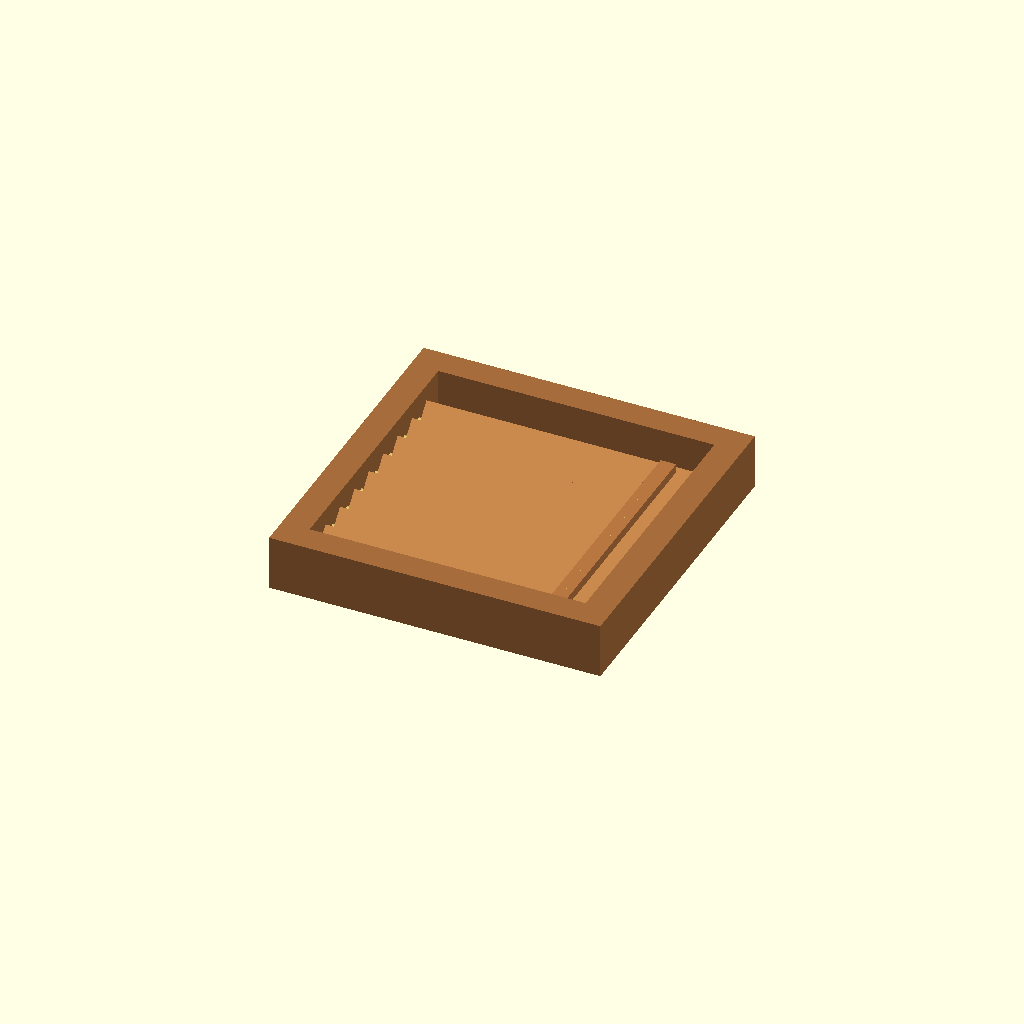
Cell 1 — every parameter at its default value.
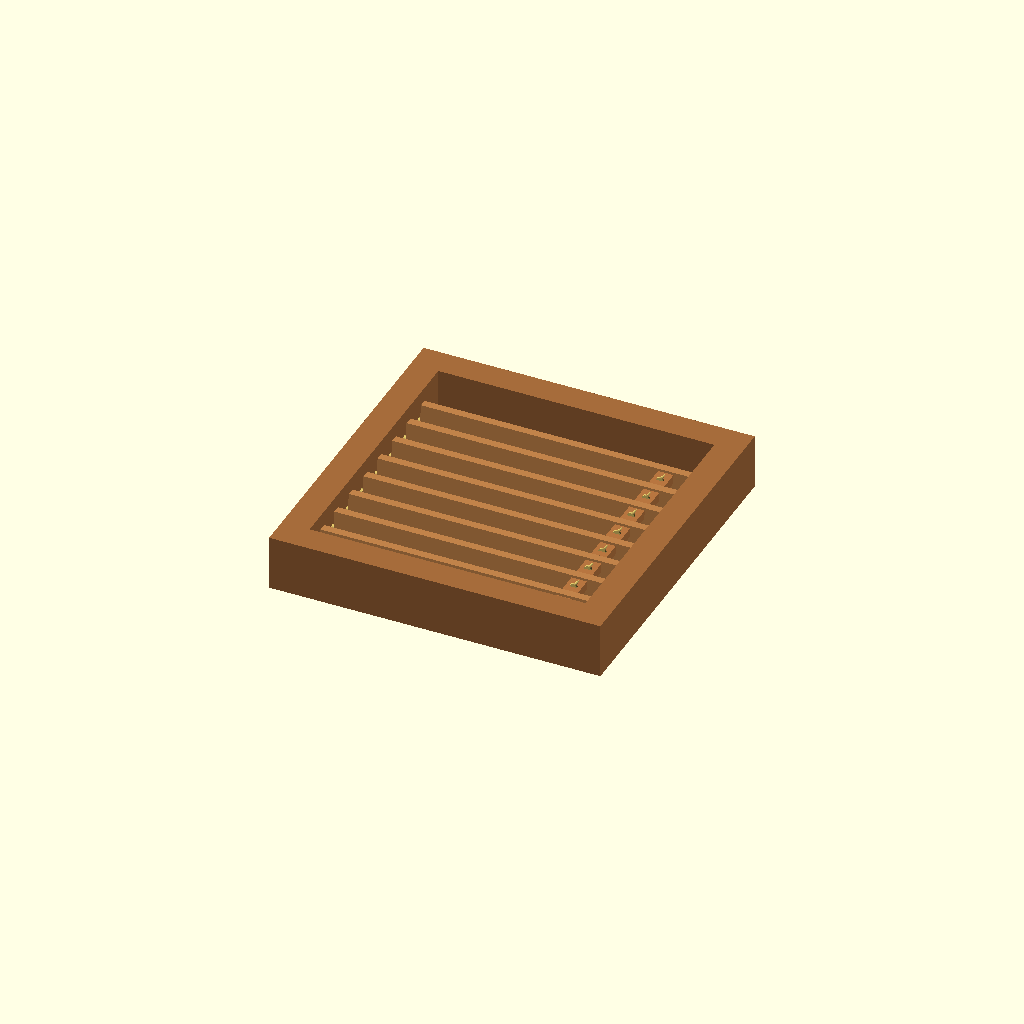
Cell 2: tilt_factor = 1 (everything else at default).
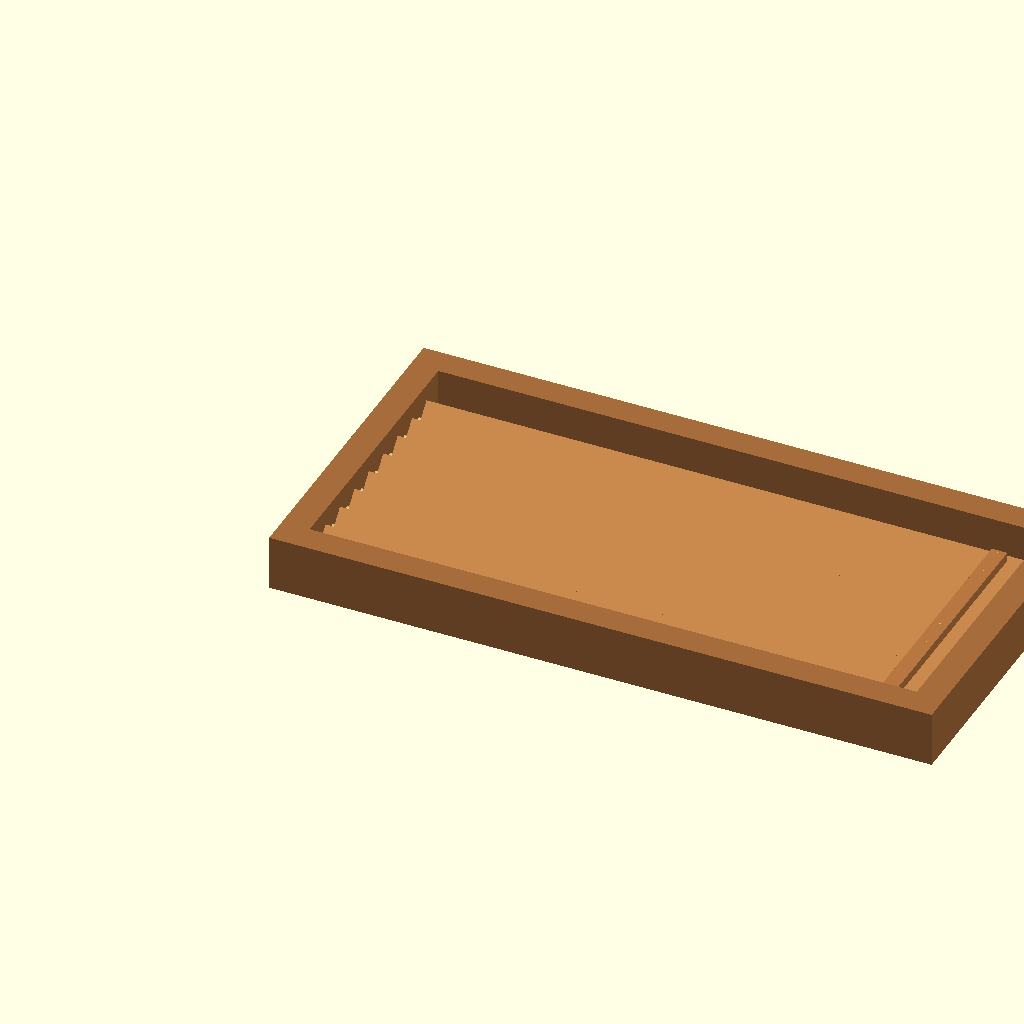
Cell 3: the same model with outer_w = 600.
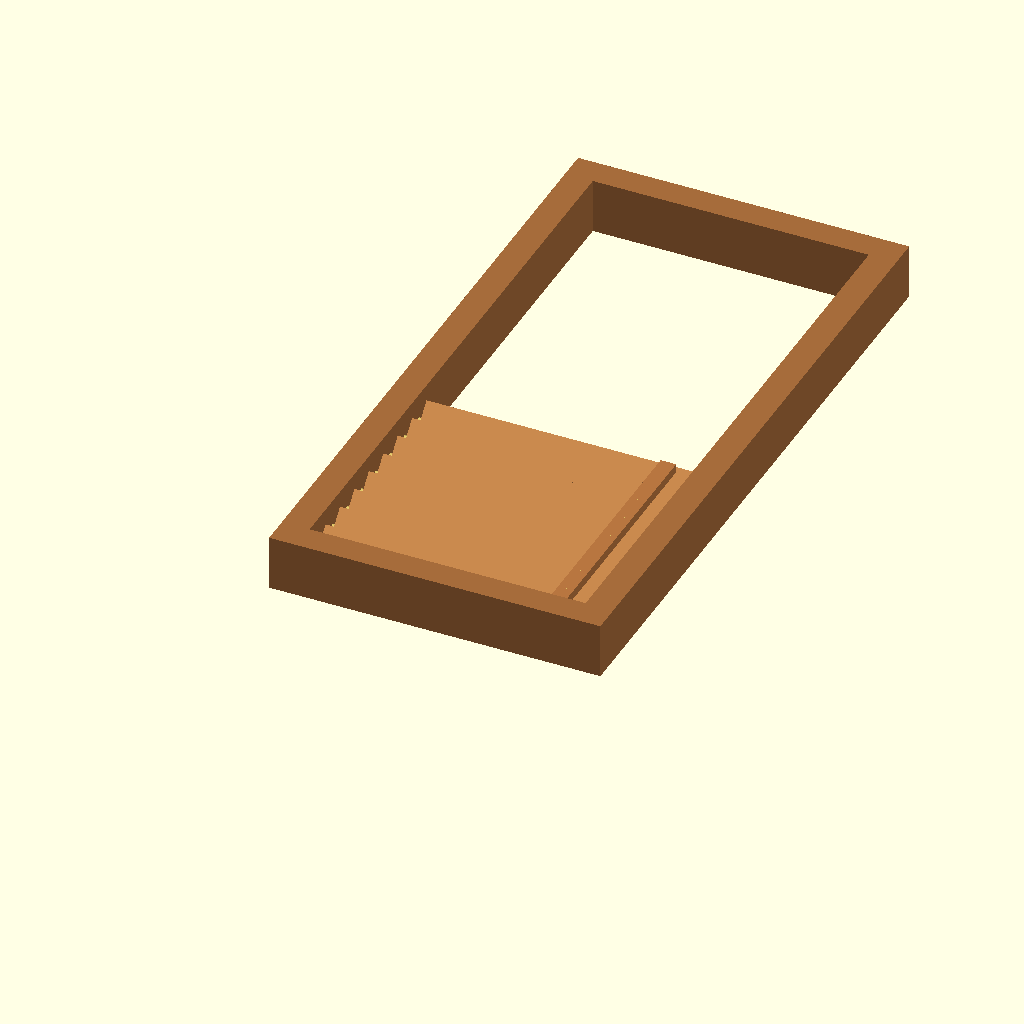
Cell 4: the same model with outer_h = 600.
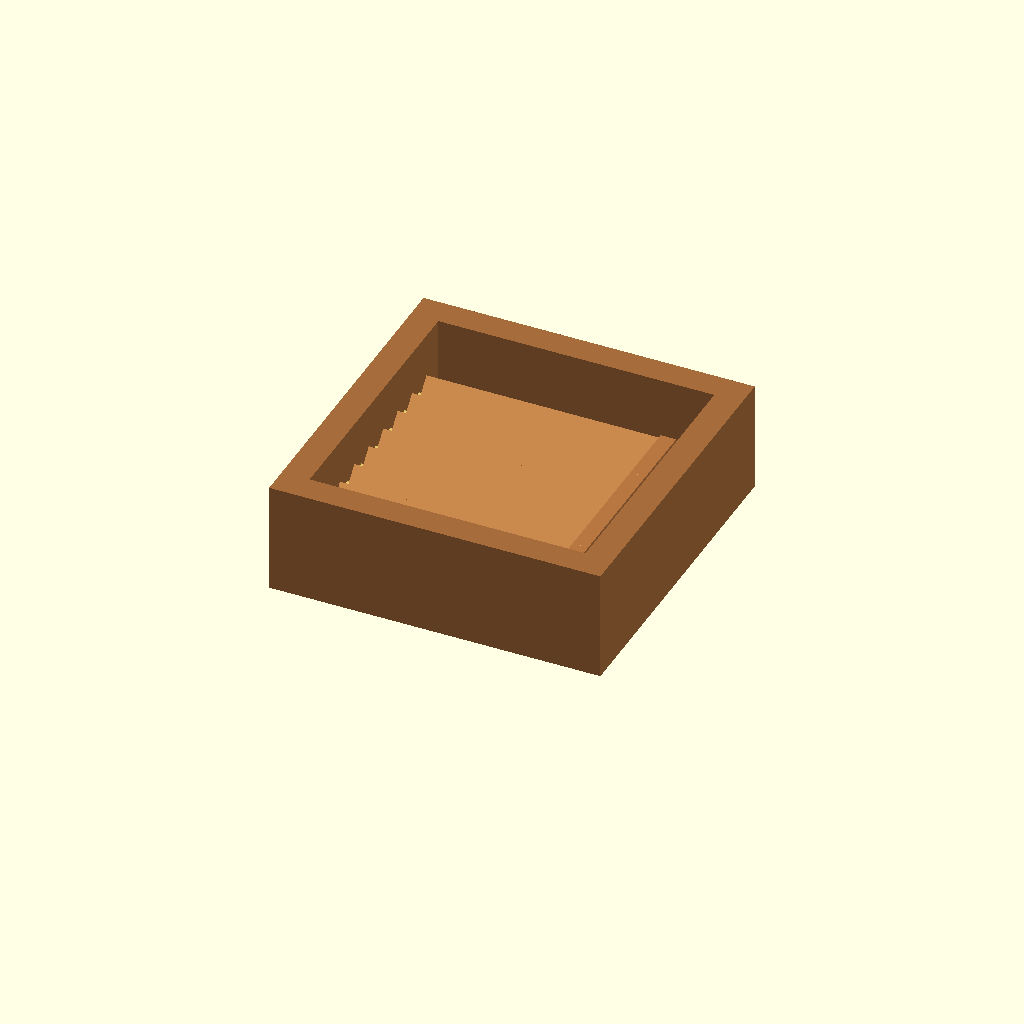
Cell 5: the same model with frame_d = 100.
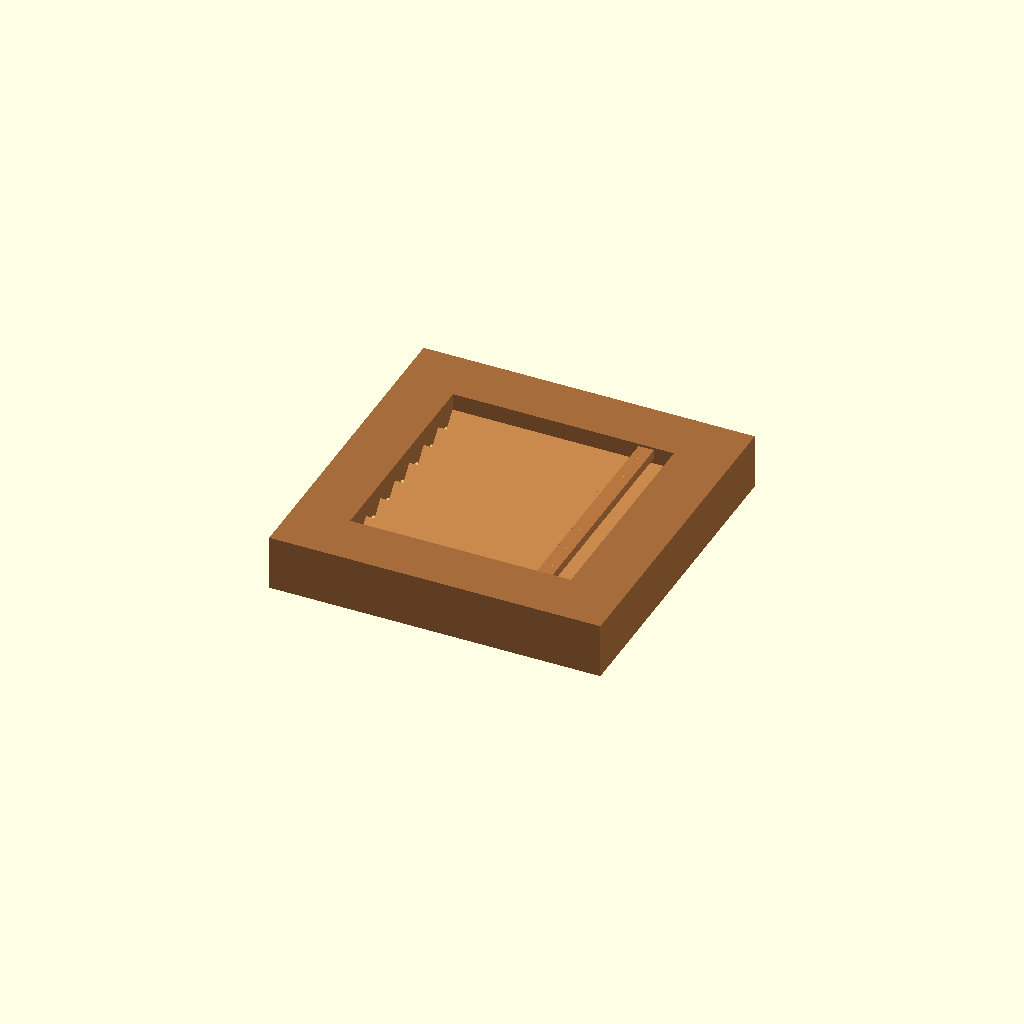
Cell 6: frame_th = 50 (everything else at default).
One fixed orthographic camera (rotation 55°, 0°, 25°; colour scheme Cornfield) for every cell.
The OpenSCAD source (app/src/main/assets/apps/jalusi/square_shutter_30x30.scad):
// ==============================================================
// PROYEK: JENDELA JALUSI 30x30 CM - SISTEM BATANG KAYU PENGGERAK DENGAN BAUT
// Desain 100% Sesuai Standar DIY Kayu YouTube:
// Menggunakan 1 Batang Kayu Penggerak yang DIBAUT ke Tiap Bilah Kisi
// Satuan: Milimeter (mm) [300 mm = 30 cm]
// ==============================================================

$fn = 32;

// --- PARAMETER BUKA-TUTUP (TILT ANGLE) ---
// 0.0 = Menutup Rapat (~10 derajat)
// 1.0 = Membuka Plong (~85 derajat)
tilt_factor = 0.5; 

// --- 1. KUSEN UTAMA (FRAME) ---
outer_w  = 300;   // Lebar luar kusen (30 cm)
outer_h  = 300;   // Tinggi luar kusen (30 cm)
frame_d  = 50;    // Kedalaman kusen (5 cm)
frame_th = 25;    // Tebal kayu kusen keliling (2.5 cm)

clear_w  = outer_w - (2 * frame_th); // 250 mm
clear_h  = outer_h - (2 * frame_th); // 250 mm

// --- 2. BILAH KISI JALUSI (LOUVER SLATS) ---
slat_len   = clear_w - 6; // 244 mm
slat_w     = 34;          // Lebar bilah (3.4 cm)
slat_th    = 8;           // Tebal bilah (8 mm)
slat_pitch = 28;          // Jarak antar poros (2.8 cm)
slat_count = 8;           // Jumlah bilah

// Sudut rotasi (10 s.d. 85 derajat)
rot_angle = 10 + (tilt_factor * 75);

// Jarak titik baut engkol dari as poros tengah bilah
bolt_offset = (slat_w / 2) - 4; // 13 mm dari as poros

// --- 3. BATANG KAYU PENGGERAK (WOODEN ACTUATOR BAR) ---
actuator_w  = 14;  // Lebar batang kayu penggerak (1.4 cm)
actuator_th = 8;   // Tebal batang kayu penggerak (8 mm)
actuator_h  = (slat_count - 1) * slat_pitch + 24; // Panjang batang kayu (~220 mm)

// Posisi X batang kayu penggerak (di sisi kanan, 2.5 cm dari tepi dalam kusen kanan)
actuator_x_offset = (clear_w / 2) - 25;

// Warna Material
c_frame    = [0.65, 0.42, 0.23]; // Jati Kusen
c_slat     = [0.78, 0.53, 0.30]; // Jati Bilah
c_actuator = [0.72, 0.46, 0.25]; // Batang Kayu Penggerak
c_bolt     = [0.85, 0.75, 0.40]; // Baut Kuningan / Logam

// ==============================================================
// MODUL KUSEN
// ==============================================================
module kusen() {
    color(c_frame)
    difference() {
        cube([outer_w, outer_h, frame_d]);
        translate([frame_th, frame_th, -1])
            cube([clear_w, clear_h, frame_d + 2]);
    }
}

// ==============================================================
// MODUL BILAH KISI DENGAN TITIK BAUT
// ==============================================================
module bilah_kisi_dengan_baut() {
    rotate([rot_angle, 0, 0]) {
        // Papan bilah kisi
        color(c_slat)
        translate([-slat_len/2, -slat_w/2, -slat_th/2])
            cube([slat_len, slat_w, slat_th]);
            
        // Poros pin bambu kiri & kanan
        color(c_bolt) {
            translate([-slat_len/2 - 3, 0, 0])
                rotate([0, 90, 0])
                    cylinder(d = 4.5, h = 4);
            translate([slat_len/2 - 1, 0, 0])
                rotate([0, 90, 0])
                    cylinder(d = 4.5, h = 4);
        }

        // Baut pengait ke batang kayu penggerak
        color(c_bolt)
        translate([actuator_x_offset, bolt_offset, slat_th/2]) {
            cylinder(d = 3.5, h = actuator_th + 3); // Batang baut
            translate([0, 0, actuator_th + 2])
                cylinder(d = 7, h = 2);             // Kepala baut & washer
        }
    }
}

// ==============================================================
// PERAKITAN / ASSEMBLY
// ==============================================================

// 1. Kusen
kusen();

// 2. Susunan 8 Bilah Kisi
center_x = outer_w / 2;
center_z = frame_d / 2;
start_y  = frame_th + 16;

for (i = [0 : slat_count - 1]) {
    curr_y = start_y + (i * slat_pitch);
    translate([center_x, curr_y, center_z])
        bilah_kisi_dengan_baut();
}

// 3. Batang Kayu Penggerak yang Dibaut
// Posisi mengikuti busur lingkaran rotasi bilah
act_shift_y = -sin(rot_angle) * bolt_offset;
act_shift_z =  cos(rot_angle) * bolt_offset;

act_pos_x = center_x + actuator_x_offset;
act_pos_y = start_y + ((slat_count - 1) * slat_pitch / 2) + act_shift_y;
act_pos_z = center_z + act_shift_z + (actuator_th / 2) + 2;

color(c_actuator)
translate([act_pos_x - (actuator_w/2), act_pos_y - (actuator_h/2), act_pos_z])
    cube([actuator_w, actuator_h, actuator_th]);
Customizer parameters (derived from the source; name, type, default, range or options):
tilt_factor: number, default 0.5
outer_w: number, default 300
outer_h: number, default 300
frame_d: number, default 50
frame_th: number, default 25
slat_w: number, default 34
slat_th: number, default 8
slat_pitch: number, default 28
slat_count: number, default 8
actuator_w: number, default 14
actuator_th: number, default 8
c_frame: vector, default [0.65, 0.42, 0.23]
c_slat: vector, default [0.78, 0.53, 0.3]
c_actuator: vector, default [0.72, 0.46, 0.25]
c_bolt: vector, default [0.85, 0.75, 0.4]
